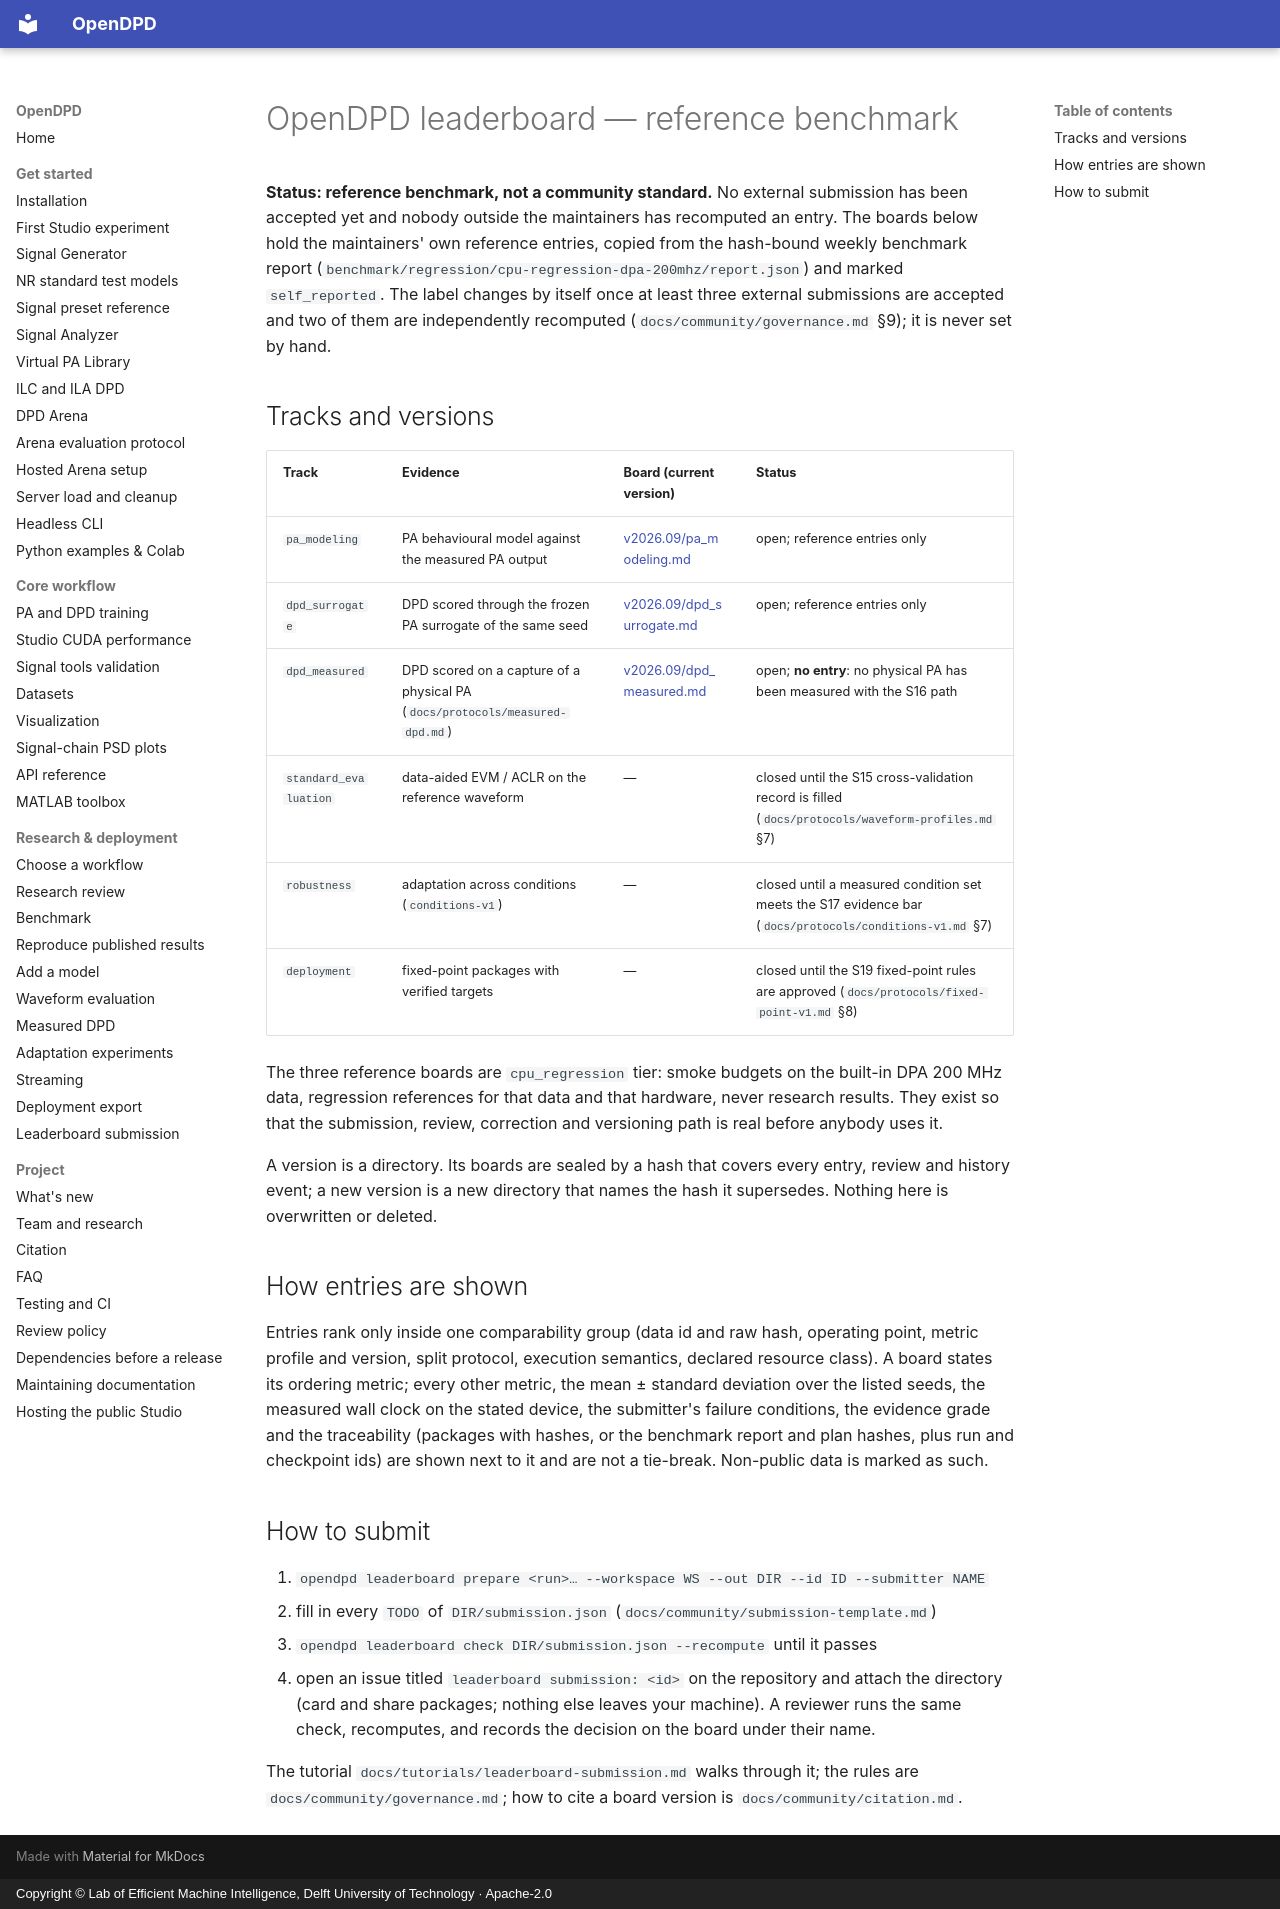

repository: lab-emi/OpenDPD · page: leaderboard/index.html · generator: mkdocs · copyright: Copyright © Lab of Efficient Machine Intelligence, Delft University of Technology · Apache-2.0

# OpenDPD leaderboard — reference benchmark

**Status: reference benchmark, not a community standard.** No external
submission has been accepted yet and nobody outside the maintainers has
recomputed an entry. The boards below hold the maintainers' own reference
entries, copied from the hash-bound weekly benchmark report
(`benchmark/regression/cpu-regression-dpa-200mhz/report.json`) and marked
`self_reported`. The label changes by itself once at least three external
submissions are accepted and two of them are independently recomputed
(`docs/community/governance.md` §9); it is never set by hand.

## Tracks and versions

| Track | Evidence | Board (current version) | Status |
|---|---|---|---|
| `pa_modeling` | PA behavioural model against the measured PA output | [v2026.09/pa_modeling.md](v2026.09/pa_modeling.md) | open; reference entries only |
| `dpd_surrogate` | DPD scored through the frozen PA surrogate of the same seed | [v2026.09/dpd_surrogate.md](v2026.09/dpd_surrogate.md) | open; reference entries only |
| `dpd_measured` | DPD scored on a capture of a physical PA (`docs/protocols/measured-dpd.md`) | [v2026.09/dpd_measured.md](v2026.09/dpd_measured.md) | open; **no entry**: no physical PA has been measured with the S16 path |
| `standard_evaluation` | data-aided EVM / ACLR on the reference waveform | — | closed until the S15 cross-validation record is filled (`docs/protocols/waveform-profiles.md` §7) |
| `robustness` | adaptation across conditions (`conditions-v1`) | — | closed until a measured condition set meets the S17 evidence bar (`docs/protocols/conditions-v1.md` §7) |
| `deployment` | fixed-point packages with verified targets | — | closed until the S19 fixed-point rules are approved (`docs/protocols/fixed-point-v1.md` §8) |

The three reference boards are `cpu_regression` tier: smoke budgets on the
built-in DPA 200 MHz data, regression references for that data and that
hardware, never research results. They exist so that the submission,
review, correction and versioning path is real before anybody uses it.

A version is a directory. Its boards are sealed by a hash that covers every
entry, review and history event; a new version is a new directory that
names the hash it supersedes. Nothing here is overwritten or deleted.

## How entries are shown

Entries rank only inside one comparability group (data id and raw hash,
operating point, metric profile and version, split protocol, execution
semantics, declared resource class). A board states its ordering metric;
every other metric, the mean ± standard deviation over the listed seeds,
the measured wall clock on the stated device, the submitter's failure
conditions, the evidence grade and the traceability (packages with hashes,
or the benchmark report and plan hashes, plus run and checkpoint ids) are
shown next to it and are not a tie-break. Non-public data is marked as such.

## How to submit

1. `opendpd leaderboard prepare <run>… --workspace WS --out DIR --id ID --submitter NAME`
2. fill in every `TODO` of `DIR/submission.json` (`docs/community/submission-template.md`)
3. `opendpd leaderboard check DIR/submission.json --recompute` until it passes
4. open an issue titled `leaderboard submission: <id>` on the repository and
   attach the directory (card and share packages; nothing else leaves your
   machine). A reviewer runs the same check, recomputes, and records the
   decision on the board under their name.

The tutorial `docs/tutorials/leaderboard-submission.md` walks through it; the
rules are `docs/community/governance.md`; how to cite a board version is
`docs/community/citation.md`.
